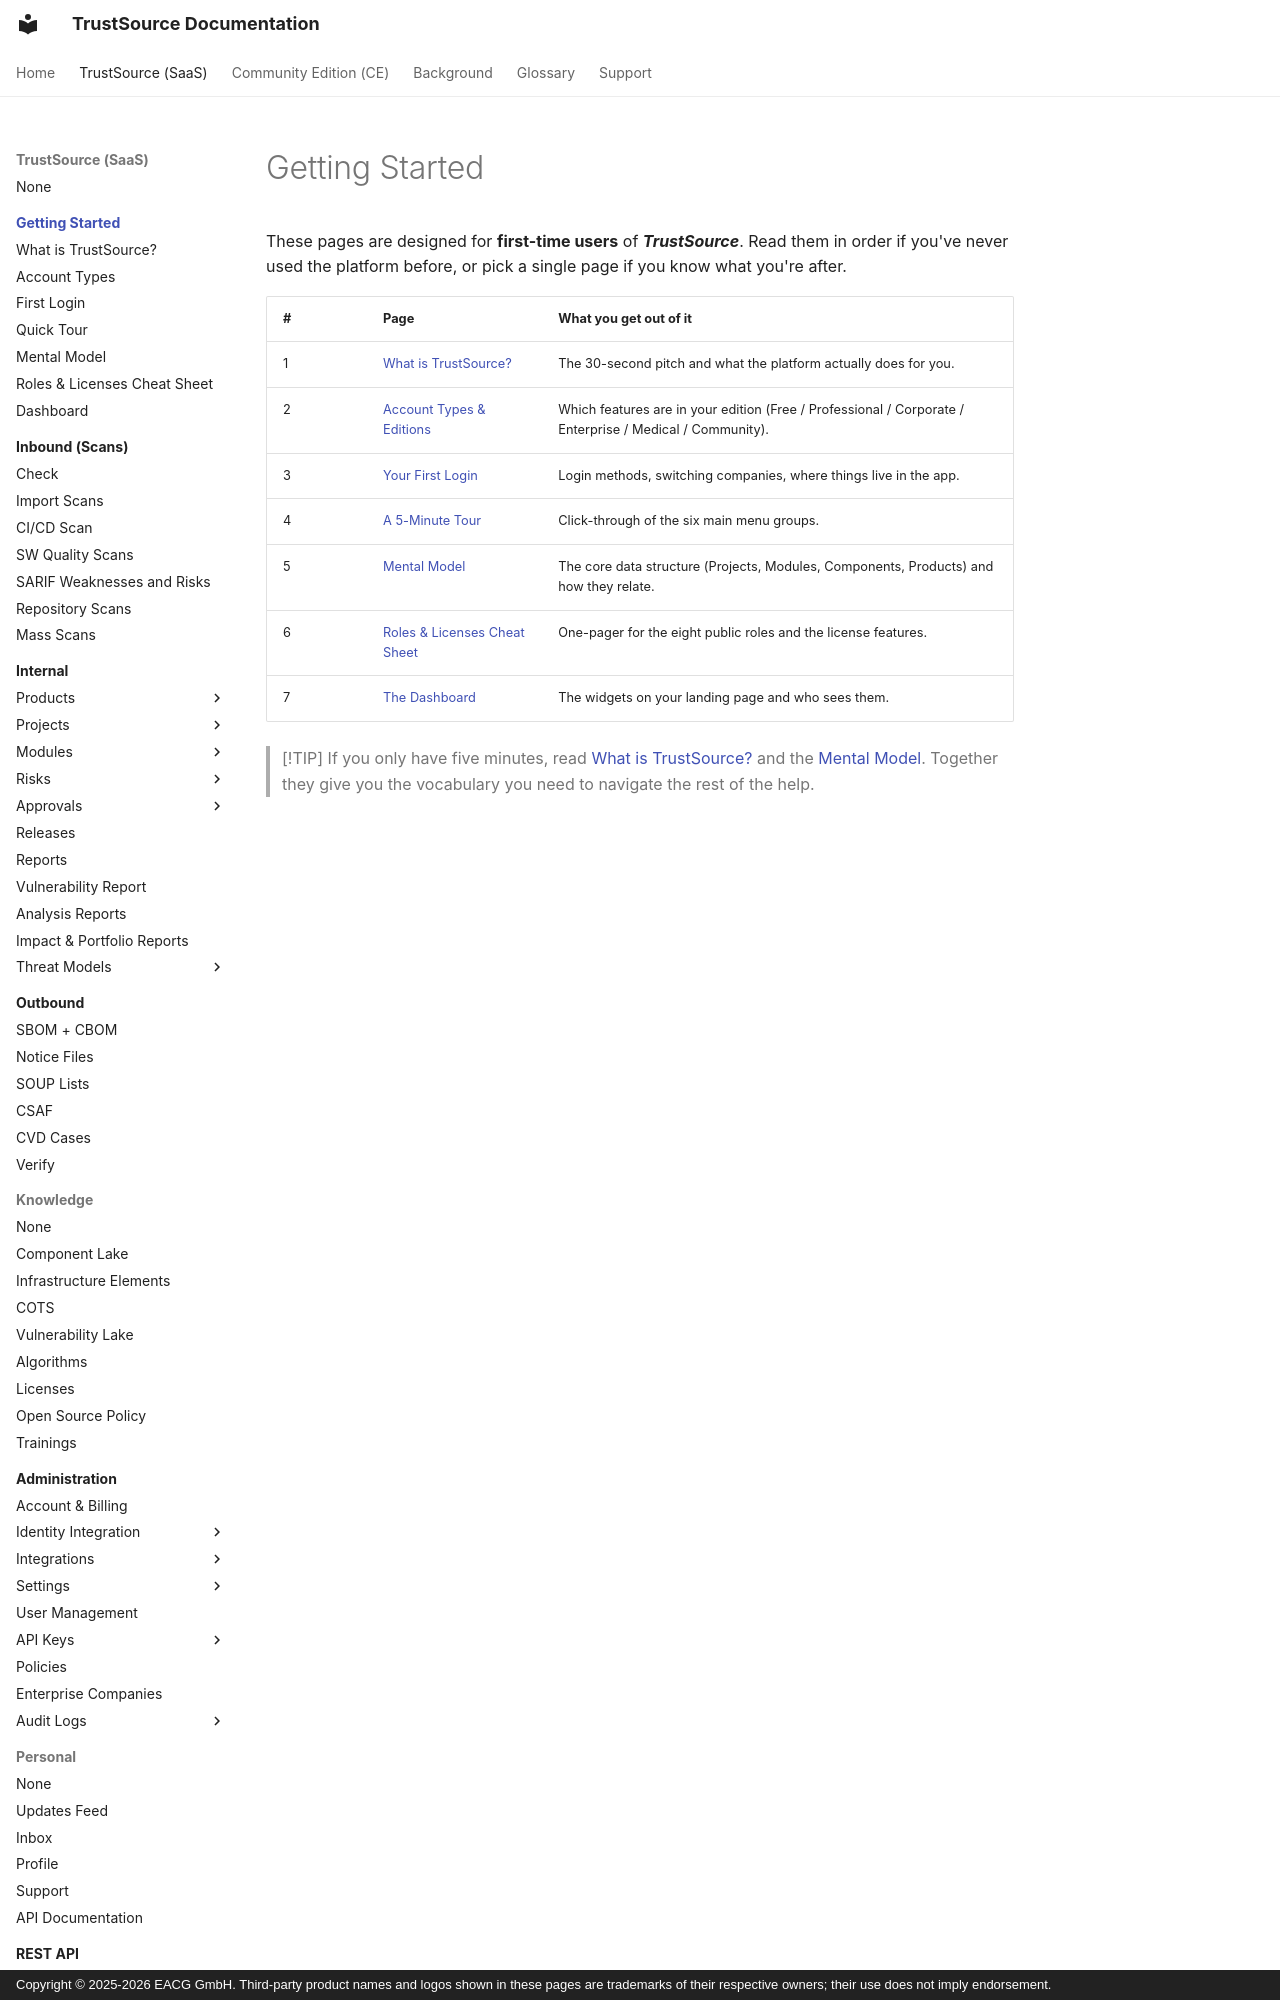

repository: TrustSource/ts-docs · page: v3/00-getting-started/index.html · generator: mkdocs · copyright: Copyright © 2025-2026 EACG GmbH. Third-party product names and logos shown in these pages are trademarks of their respective owners; their use does not imply endorsement.

# Getting Started

These pages are designed for **first-time users** of ***TrustSource***. Read them in order if you've never used the platform before, or pick a single page if you know what you're after.
